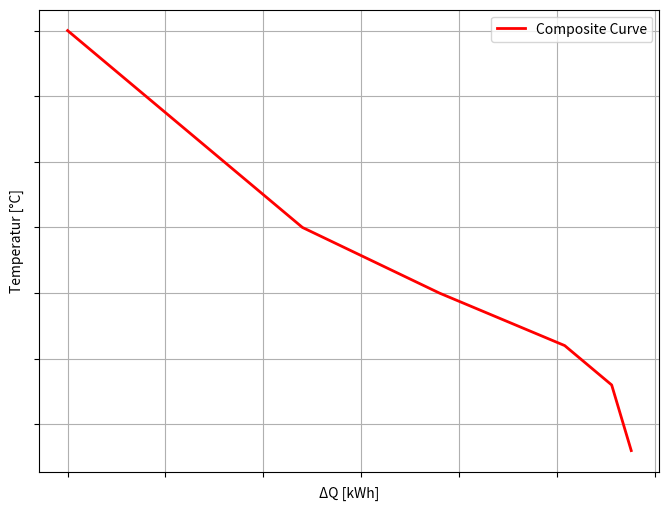

Here is the Python script that generated this plot:
import numpy as np
import matplotlib.pyplot as plt
def pinch_basic():
    Q_cold = np.linspace(0, 10, 100)
    Q_hot = np.linspace(0, 8, 80)

    # Hot Stream
    T_hot = 95 - 3 * Q_hot

    # Cold Stream
    T_cold = 80 - 1.25 * Q_cold

    shift = 2
    Q_hot = Q_hot + shift

    plt.figure(figsize=(8, 6))
    plt.plot(Q_hot, T_hot, label='heißer Strom', color='red', linewidth=2)
    plt.plot(Q_cold, T_cold, label='kalter Strom', color='blue', linewidth=2)

    plt.xlabel("ΔQ [kWh]")
    plt.ylabel("Temperatur [°C]")
    plt.grid(True)
    plt.legend()

    xmin = min(Q_cold)
    xmax = max(Q_cold)
    xrange = xmax - xmin
    plt.xlim(xmin - 0.3*xrange, xmax + 0.7*xrange)

    plt.gca().set_xticklabels([])
    plt.gca().set_yticklabels([])
    ax = plt.gca()
    ax.xaxis.set_label_coords(0.95, -0.05)
    ax.yaxis.set_label_coords(-0.05, 0.9)

    plt.savefig("streams_einfach.pdf", format='pdf', dpi=300, bbox_inches='tight')
    plt.show()

def hot_streams():
    Q1 = np.linspace(0, 3, 100)
    Q2 = np.linspace(4, 6, 100)
    Q3 = np.linspace(7, 13, 100)

    # Temperaturen
    T_hot1 = 150 - 8 * (Q1 - Q1[0])
    T_hot2 = 135 - 6 * (Q2 - Q2[0])
    T_hot3 = 130 - 2 * (Q3 - Q3[0])

    plt.figure(figsize=(8, 6))

    plt.plot(Q1, T_hot1, color='red', linewidth=2, label='Hot Stream 1')
    plt.plot(Q2, T_hot2, color='red', linewidth=2, label='Hot Stream 2')
    plt.plot(Q3, T_hot3, color='red', linewidth=2, label='Hot Stream 3')

    plt.xlabel("ΔQ [kWh]")
    plt.ylabel("Temperatur [°C]")
    plt.grid(True)
    #plt.legend()

    plt.gca().set_xticklabels([])
    plt.gca().set_yticklabels([])

    plt.savefig("hot_streams_separate.pdf", format='pdf', dpi=300, bbox_inches='tight')
    plt.show()

def composite_curve():
    Q1 = np.linspace(0, 3, 100)
    Q2 = np.linspace(4, 6, 100)
    Q3 = np.linspace(7, 13, 100)

    # Temperaturen
    T_hot1 = 150 - 8 * (Q1 - Q1[0])
    T_hot2 = 135 - 6 * (Q2 - Q2[0])
    T_hot3 = 130 - 2 * (Q3 - Q3[0])

    plt.figure(figsize=(8, 6))
    # Original Streams plotten
    #plt.plot(Q1, T_hot1, color='red', linewidth=2, label='Hot Stream 1')
    #plt.plot(Q2, T_hot2, color='red', linewidth=2, label='Hot Stream 2')
    #plt.plot(Q3, T_hot3, color='red', linewidth=2, label='Hot Stream 3')

    plt.xlabel("ΔQ [kWh]")
    plt.ylabel("Temperatur [°C]")
    plt.grid(True)
    plt.gca().set_xticklabels([])
    plt.gca().set_yticklabels([])

    # --- Composite Curve berechnen ---
    # Steigungen (Cp) der Streams
    cp1 = 8
    cp2 = 6
    cp3 = 2

    # Alle relevanten Temperaturen sammeln
    temps = np.concatenate([T_hot1, T_hot2, T_hot3])
    temps_unique = np.unique(temps)
    temps_sorted = np.sort(temps_unique)[::-1]  # absteigend, wie üblich

    Q_comp = [0]  # Start bei Q=0
    T_comp = [temps_sorted[0]]

    # Schrittweise durch Temperaturintervalle
    for i in range(1, len(temps_sorted)):
        T_top = temps_sorted[i - 1]
        T_bottom = temps_sorted[i]
        dT = T_top - T_bottom

        # Prüfen, welche Streams im Intervall aktiv sind
        cp_sum = 0
        if T_top <= max(T_hot1) and T_bottom >= min(T_hot1):
            cp_sum += cp1
        if T_top <= max(T_hot2) and T_bottom >= min(T_hot2):
            cp_sum += cp2
        if T_top <= max(T_hot3) and T_bottom >= min(T_hot3):
            cp_sum += cp3
        dQ = cp_sum * dT
        Q_comp.append(Q_comp[-1] + dQ)
        T_comp.append(T_bottom)

    # Composite Curve plotten
    plt.plot(Q_comp, T_comp, color='red', linewidth=2, label='Composite Curve')
    plt.legend()

    plt.savefig("hot_streams_composite.pdf", format='pdf', dpi=300, bbox_inches='tight')
    plt.show()

x = composite_curve()
